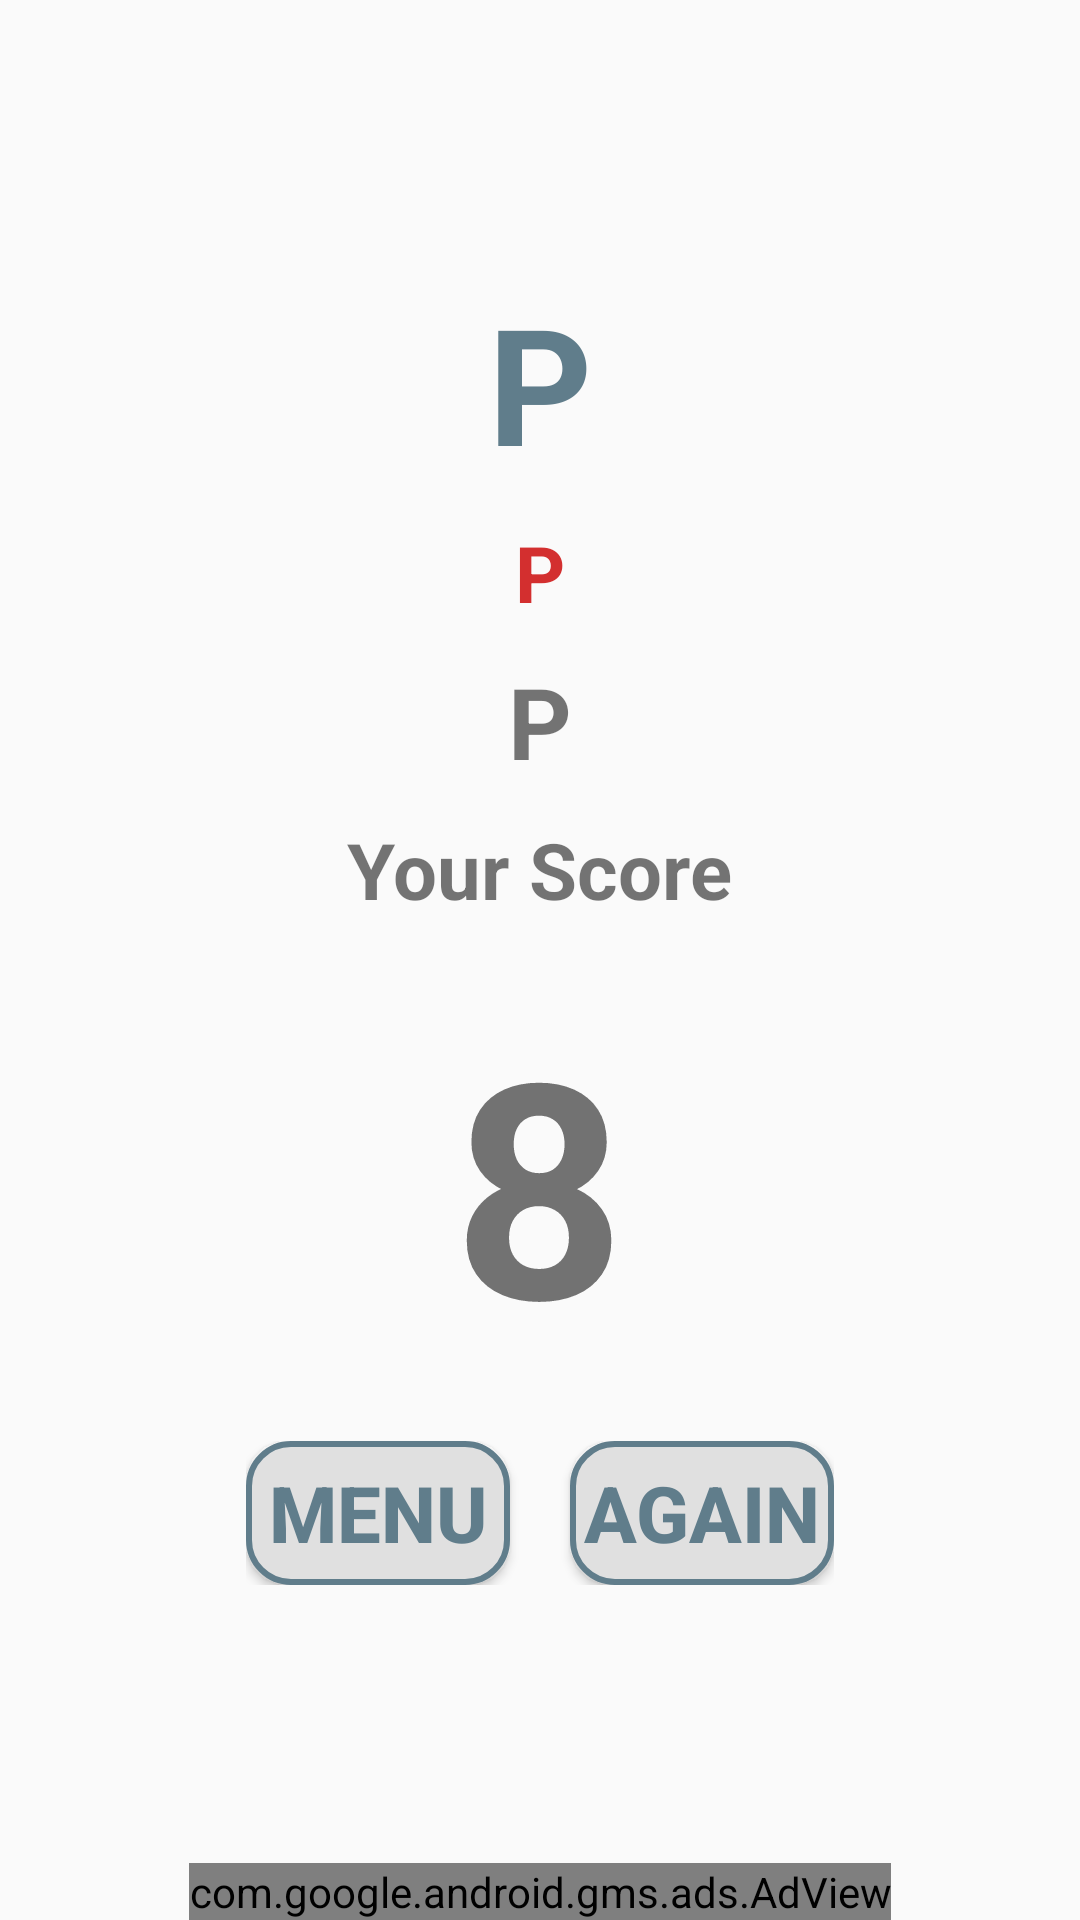

Here is an Android app screen rendered from its layout file. Give the layout XML and the strings, colors and styles it references.
<!-- AndroidManifest.xml: application theme AppTheme -->
<!-- res/layout/activity_end_game.xml -->
<?xml version="1.0" encoding="utf-8"?>
<RelativeLayout xmlns:android="http://schemas.android.com/apk/res/android"
    xmlns:tools="http://schemas.android.com/tools"
    android:layout_width="match_parent"
    android:layout_height="match_parent"
    xmlns:ads="http://schemas.android.com/apk/res-auto"
    android:paddingLeft="@dimen/activity_horizontal_margin"
    android:paddingRight="@dimen/activity_horizontal_margin"
    tools:context="com.navarrosoft.numericsuspense.EndGame"
    android:id="@+id/end_game_parent">

    <LinearLayout
        android:layout_width="match_parent"
        android:layout_height="match_parent"
        android:orientation="vertical"
        android:layout_centerHorizontal="true"
        android:gravity="center">

    <TextView
        android:id="@+id/game_type"
        android:layout_width="wrap_content"
        android:layout_height="wrap_content"
        android:textSize="54sp"
        android:textColor="@color/colorAccent"
        android:textStyle="bold"
        android:text="P"
        android:layout_alignParentTop="true"
        android:paddingBottom="10dp"
        android:layout_centerHorizontal="true"/>


    <TextView
        android:id="@+id/reason_of_loss"
        android:layout_width="wrap_content"
        android:layout_height="wrap_content"
        android:textSize="26sp"
        android:textStyle="bold"
        android:text="P"
        android:textColor="#d32f2f"
        android:paddingBottom="10dp"
        android:layout_centerHorizontal="true"
        android:layout_below="@+id/game_type"/>

    <TextView
        android:id="@+id/High_Score_View"
        android:layout_width="wrap_content"
        android:layout_height="wrap_content"
        android:layout_centerHorizontal="true"
        android:textStyle="bold"
        android:text="P"
        android:paddingBottom="10dp"
        android:textSize="33sp"
        android:layout_below="@id/reason_of_loss"/>

    <TextView
        android:id="@+id/Your_score"
        android:layout_width="wrap_content"
        android:layout_height="wrap_content"
        android:text="@string/Your_Score"
        android:textSize="26sp"
        android:layout_centerHorizontal="true"
        android:layout_below="@+id/High_Score_View"
        android:textStyle="bold"
        android:layout_marginBottom="20dp"/>

    <TextView
        android:id="@+id/OverAll_Score"
        android:layout_width="wrap_content"
        android:layout_height="wrap_content"
        android:text="8"
        android:textSize="100sp"
        android:layout_centerHorizontal="true"
        android:layout_below="@+id/Your_score"
        android:textStyle="bold"
        android:layout_marginBottom="20dp"/>



    <LinearLayout
        android:id="@+id/button_end_game"
        android:layout_above="@+id/adView"
        android:layout_marginBottom="20dp"
        android:layout_centerHorizontal="true"
        android:layout_width="wrap_content"
        android:layout_height="wrap_content"
        android:orientation="horizontal">

        <Button
            android:id="@+id/menu_button"
            android:layout_width="0dp"
            android:layout_weight="1"
            android:layout_height="wrap_content"
            android:text="@string/Menu"
            android:textColor="@color/colorAccent"
            android:background="@drawable/endbuttonshape"
            android:textSize="26sp"
            android:textStyle="bold"/>

        <Button
            android:layout_marginLeft="20dp"
            android:id="@+id/playagain_button"
            android:layout_width="0dp"
            android:layout_weight="1"
            android:layout_height="wrap_content"
            android:text="@string/Again"
            android:textColor="@color/colorAccent"
            android:background="@drawable/endbuttonshape"
            android:textSize="26sp"
            android:textStyle="bold" />


    </LinearLayout>
    </LinearLayout>

    <com.google.android.gms.ads.AdView
        android:id="@+id/adView"
        android:layout_width="wrap_content"
        android:layout_height="wrap_content"
        android:layout_alignParentBottom="true"
        android:layout_centerHorizontal="true"
        ads:adSize="BANNER"
        ads:adUnitId="@string/banner_ad_unit_id"/>

</RelativeLayout>
<!-- resources referenced by this layout -->
<resources>
  <color name="colorAccent"> #607d8b</color>
  <!-- drawable endbuttonshape (drawable) -->
  <?xml version="1.0" encoding="utf-8"?>
  <shape xmlns:android="http://schemas.android.com/apk/res/android" android:shape="rectangle">
      <corners android:radius="14dp"/>
      <solid android:color="@color/colorPrimary"/>
      <stroke android:width="2dp"
          android:color="@color/colorAccent"/>
  
  
  </shape>
  <string name="Again">Again</string>
  <string name="Menu">Menu</string>
  <string name="Your_Score">Your Score</string>
  <string name="banner_ad_unit_id" translatable="false">ca-app-pub-3186408820394073/8330622349</string>
  <style name="AppTheme" parent="Theme.AppCompat.Light.DarkActionBar">
          
          <item name="colorPrimary">@color/colorPrimary</item>
          <item name="colorPrimaryDark">@color/colorPrimaryDark</item>
          <item name="colorAccent">@color/colorAccent</item>
          <item name="titleTextColor">@color/colorAccent</item>
  
      </style>
  <color name="colorPrimary"> #e0e0e0</color>
  <color name="colorPrimaryDark">#212121</color>
</resources>
